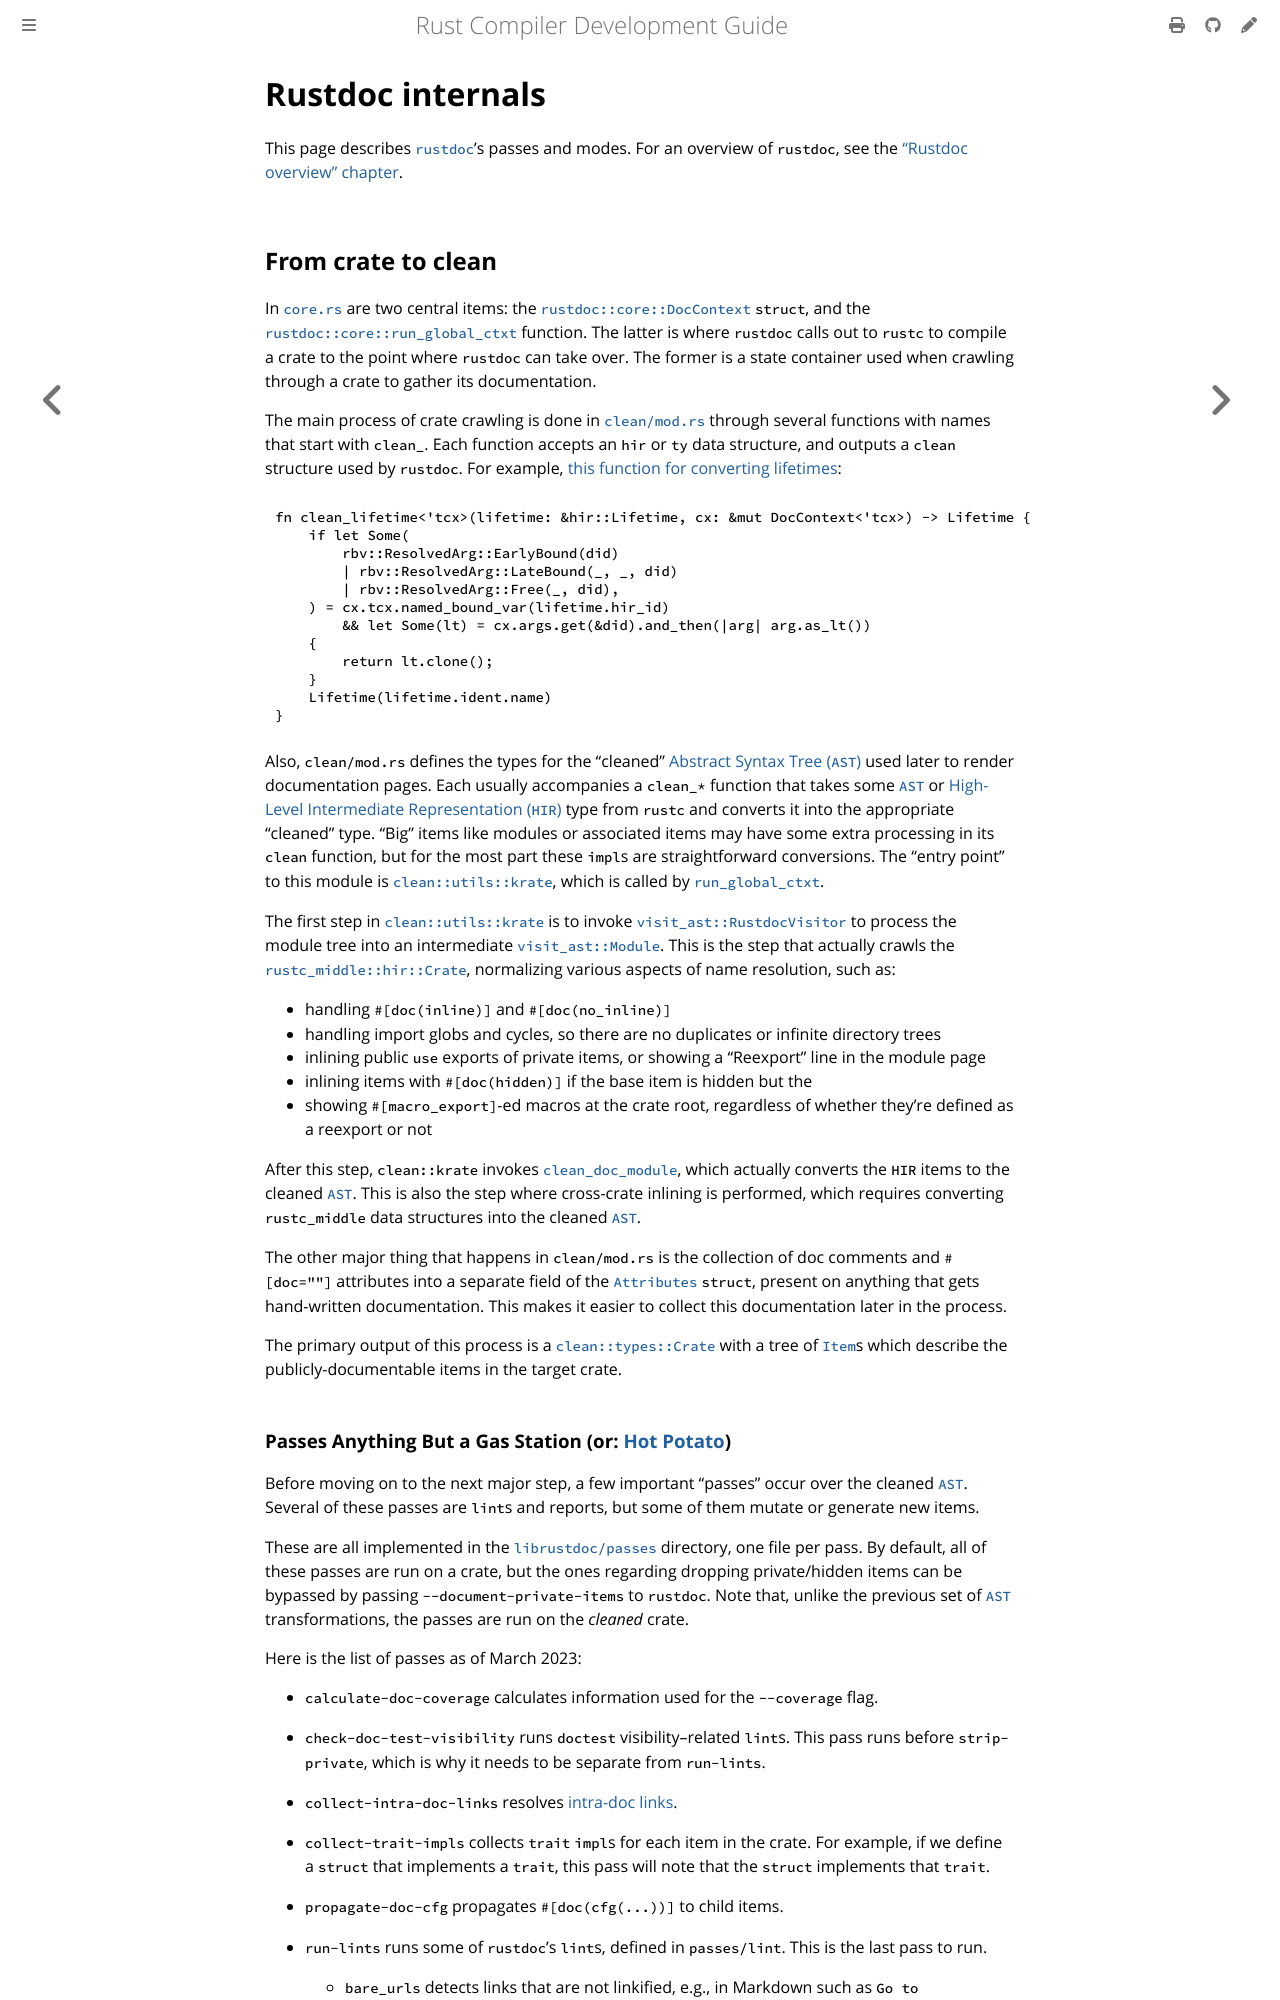

repository: rust-lang/rustc-dev-guide · page: rustdoc-internals.html · generator: mdbook

# Rustdoc internals

This page describes [`rustdoc`]'s passes and modes.
For an overview of `rustdoc`, see the ["Rustdoc overview" chapter](./rustdoc.md).

[`rustdoc`]: https://github.com/rust-lang/rust/tree/HEAD/src/tools/rustdoc

## From crate to clean

In [`core.rs`] are two central items: the [`rustdoc::core::DocContext`]
`struct`, and the [`rustdoc::core::run_global_ctxt`] function.
The latter is where `rustdoc` calls out to `rustc` to compile a crate to the point where
`rustdoc` can take over.
The former is a state container used when crawling through a crate to gather its documentation.

The main process of crate crawling is done in [`clean/mod.rs`] through several
functions with names that start with `clean_`.
Each function accepts an `hir`
or `ty` data structure, and outputs a `clean` structure used by `rustdoc`.
For example, [this function for converting lifetimes]:

```rust,ignore
fn clean_lifetime<'tcx>(lifetime: &hir::Lifetime, cx: &mut DocContext<'tcx>) -> Lifetime {
    if let Some(
        rbv::ResolvedArg::EarlyBound(did)
        | rbv::ResolvedArg::LateBound(_, _, did)
        | rbv::ResolvedArg::Free(_, did),
    ) = cx.tcx.named_bound_var(lifetime.hir_id)
        && let Some(lt) = cx.args.get(&did).and_then(|arg| arg.as_lt())
    {
        return lt.clone();
    }
    Lifetime(lifetime.ident.name)
}
```

Also, `clean/mod.rs` defines the types for the "cleaned" [Abstract Syntax Tree
(`AST`)][ast] used later to render documentation pages.
Each usually accompanies a
`clean_*` function that takes some [`AST`][ast] or [High-Level Intermediate
Representation (`HIR`)][hir] type from `rustc` and converts it into the appropriate "cleaned" type.
"Big" items like modules or associated items may
have some extra processing in its `clean` function, but for the most part these
`impl`s are straightforward conversions.
The "entry point" to this module is
[`clean::utils::krate`][ck0], which is called by [`run_global_ctxt`].

The first step in [`clean::utils::krate`][ck1] is to invoke
[`visit_ast::RustdocVisitor`] to process the module tree into an intermediate [`visit_ast::Module`].
This is the step that actually crawls the
[`rustc_middle::hir::Crate`], normalizing various aspects of name resolution, such as:

  * handling `#[doc(inline)]` and `#[doc(no_inline)]`
  * handling import globs and cycles, so there are no duplicates or infinite
    directory trees
  * inlining public `use` exports of private items, or showing a "Reexport"
    line in the module page
  * inlining items with `#[doc(hidden)]` if the base item is hidden but the
  * showing `#[macro_export]`-ed macros at the crate root, regardless of whether
    they're defined as a reexport or not

After this step, `clean::krate` invokes [`clean_doc_module`], which actually
converts the `HIR` items to the cleaned [`AST`][ast].
This is also the step where cross-crate inlining is performed,
which requires converting `rustc_middle` data structures into the cleaned [`AST`][ast].

The other major thing that happens in `clean/mod.rs` is the collection of doc
comments and `#[doc=""]` attributes into a separate field of the [`Attributes`]
`struct`, present on anything that gets hand-written documentation.
This makes it easier to collect this documentation later in the process.

The primary output of this process is a [`clean::types::Crate`] with a tree of [`Item`]s
which describe the publicly-documentable items in the target crate.

[`Attributes`]: https://doc.rust-lang.org/nightly/nightly-rustc/rustdoc/clean/types/struct.Attributes.html
[`clean_doc_module`]: https://doc.rust-lang.org/nightly/nightly-rustc/rustdoc/clean/fn.clean_doc_module.html
[`clean::types::Crate`]: https://doc.rust-lang.org/nightly/nightly-rustc/rustdoc/clean/types/struct.Crate.html
[`clean/mod.rs`]: https://github.com/rust-lang/rust/blob/HEAD/src/librustdoc/clean/mod.rs
[`core.rs`]: https://github.com/rust-lang/rust/blob/HEAD/src/librustdoc/core.rs
[`Item`]: https://doc.rust-lang.org/nightly/nightly-rustc/rustdoc/clean/types/struct.Item.html
[`run_global_ctxt`]: https://doc.rust-lang.org/nightly/nightly-rustc/rustdoc/core/fn.run_global_ctxt.html
[`rustc_middle::hir::Crate`]: https://doc.rust-lang.org/nightly/nightly-rustc/rustc_middle/hir/struct.Crate.html
[`rustdoc::core::DocContext`]: https://doc.rust-lang.org/nightly/nightly-rustc/rustdoc/core/struct.DocContext.html
[`rustdoc::core::run_global_ctxt`]: https://doc.rust-lang.org/nightly/nightly-rustc/rustdoc/core/fn.run_global_ctxt.html
[`visit_ast::Module`]: https://doc.rust-lang.org/nightly/nightly-rustc/rustdoc/visit_ast/struct.Module.html
[`visit_ast::RustdocVisitor`]: https://doc.rust-lang.org/nightly/nightly-rustc/rustdoc/visit_ast/struct.RustdocVisitor.html
[ast]: ./ast-validation.md
[ck0]: https://doc.rust-lang.org/nightly/nightly-rustc/rustdoc/clean/utils/fn.krate.html#
[ck1]: https://doc.rust-lang.org/nightly/nightly-rustc/src/rustdoc/clean/utils.rs.html#31-77
[hir]: https://doc.rust-lang.org/nightly/nightly-rustc/rustc_hir/index.html
[this function for converting lifetimes]: https://doc.rust-lang.org/nightly/nightly-rustc/src/rustdoc/clean/mod.rs.html#256-267
